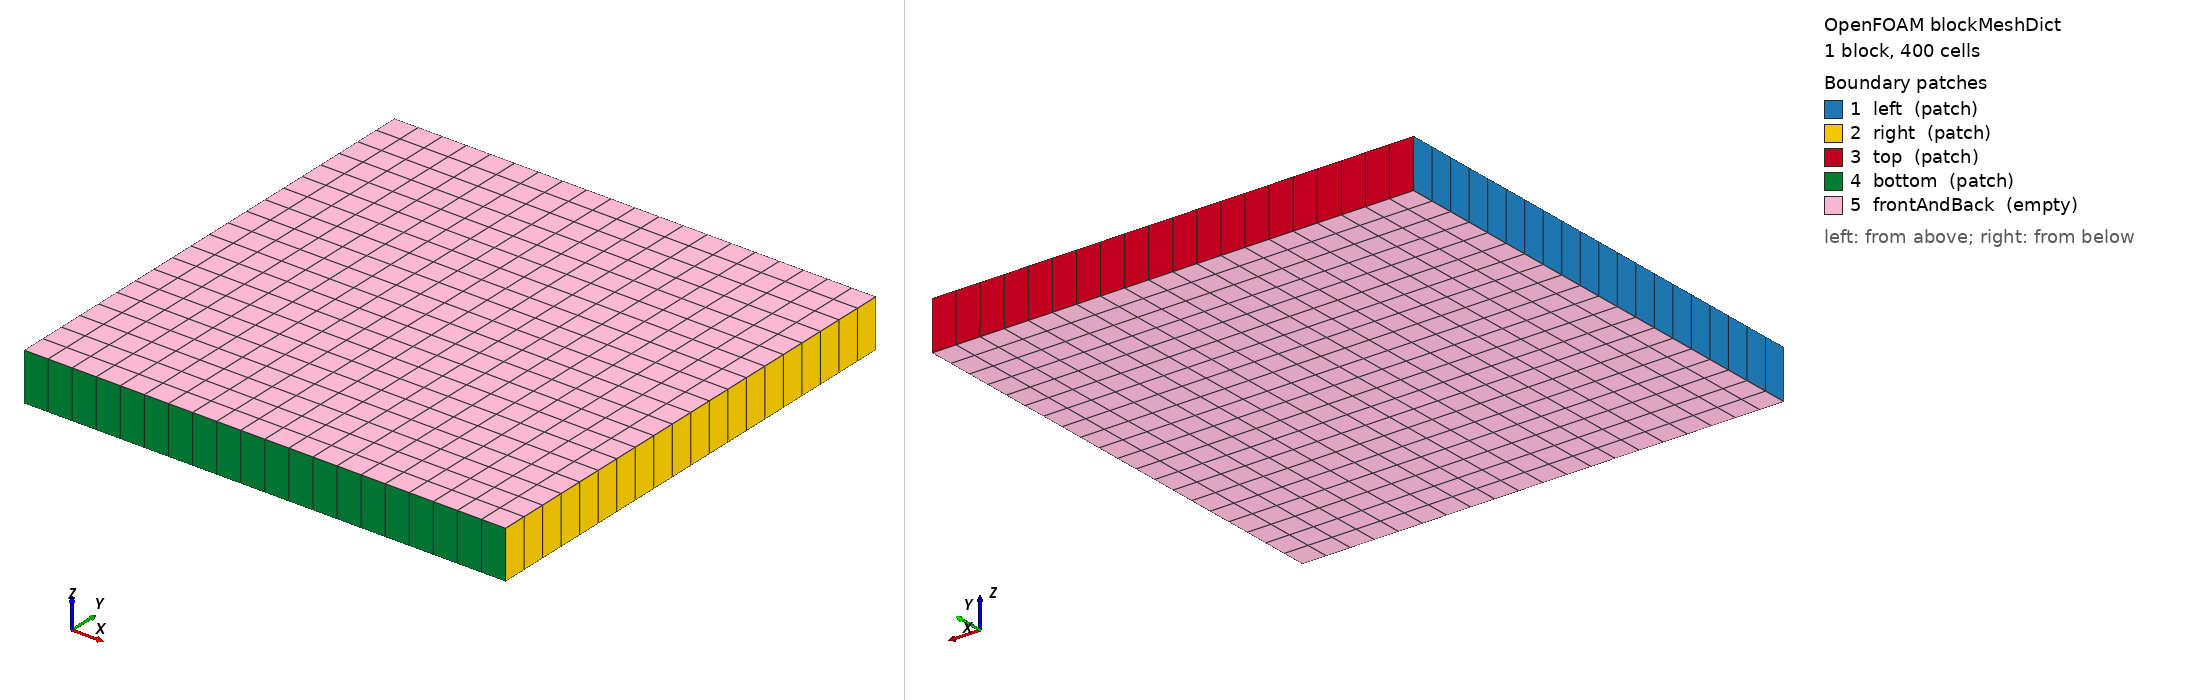

OpenFOAM case: the mesh blockMesh builds from blockMeshDict, 1 block(s), 400 cells. Boundary patches (legend numbers): 1 left (patch), 2 right (patch), 3 top (patch), 4 bottom (patch), 5 frontAndBack (empty). Left view from above one corner, right view from below the opposite corner. Boundary conditions: 2 field file(s) under 0/; 5 of 5 drawn patches have an entry in a shipped field file.

=== system/blockMeshDict ===
FoamFile
{
    format      ascii;
    class       dictionary;
    object      blockMeshDict;
}


convertToMeters 1;

vertices
(
    (0 0 0)
    (1 0 0)
    (1 1 0)
    (0 1 0)
    (0 0 0.1)
    (1 0 0.1)
    (1 1 0.1)
    (0 1 0.1)
);

blocks
(
    hex (0 1 2 3 4 5 6 7) (20 20 1) simpleGrading (1 1 1)
);

boundary
(
    left
    {
        type patch;
        faces
        (
            (0 4 7 3)
        );
    }
    right
    {
        type patch;
        faces
        (
            (2 6 5 1)
        );
    }
    top
    {
        type patch;
        faces
        (
            (3 7 6 2)
        );
    }
    bottom
    {
        type patch;
        faces
        (
            (1 5 4 0)
        );
    }
    frontAndBack
    {
        type empty;
        faces
        (
            (0 3 2 1)
            (4 5 6 7)
        );
    }
);

=== 0/U ===
/*--------------------------------*- C++ -*----------------------------------*\
  =========                 |
  \\      /  F ield         | OpenFOAM: The Open Source CFD Toolbox
   \\    /   O peration     | Website:  https://openfoam.org
    \\  /    A nd           | Version:  10
     \\/     M anipulation  |
\*---------------------------------------------------------------------------*/
FoamFile
{
    format      ascii;
    class       volVectorField;
    location    "0";
    object      U;
}
// * * * * * * * * * * * * * * * * * * * * * * * * * * * * * * * * * * * * * //

dimensions      [0 1 -1 0 0 0 0];

internalField   uniform (0.001 0 0);

boundaryField
{
    left
    {
        type            zeroGradient;
    }
    right
    {
        type            zeroGradient;
    }
    top
    {
        type            zeroGradient;
    }
    bottom
    {
        type            zeroGradient;
    }
    frontAndBack
    {
        type            empty;
    }
}


// ************************************************************************* //


=== 0/p_rgh.orig ===
FoamFile
{
    format      ascii;
    class       volScalarField;
    object      p_rgh;
}


dimensions      [1 -1 -2 0 0 0 0];

internalField   uniform 0;

boundaryField
{
    left
    {
        type            fixedFluxPressure;
    }

    right
    {
        type            fixedFluxPressure;
    }

    top
    {
        type            fixedFluxPressure;
    }

    bottom
    {
        type            fixedFluxPressure;
    }

    frontAndBack
    {
        type            empty;
    }
}

Also in the case, not shown: constant/polyMesh/faces (numeric list).
